Image classification data set "dataset" (arifnurrhmnn/Dataset-Motif-Batik on GitHub). Class labels (5): kawung, megamendung, parang, sidomukti, truntum.

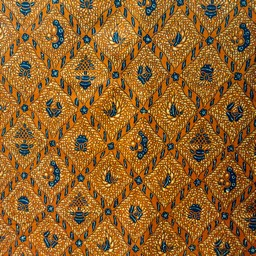
Label: sidomukti

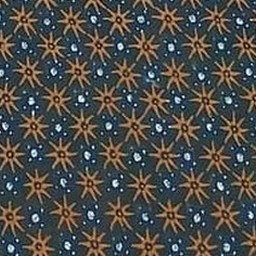
Label: truntum

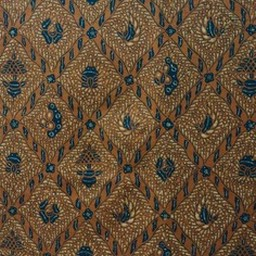
Label: sidomukti

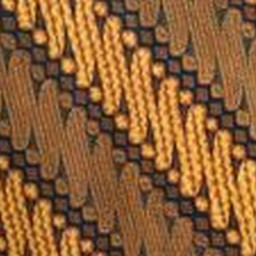
Label: parang

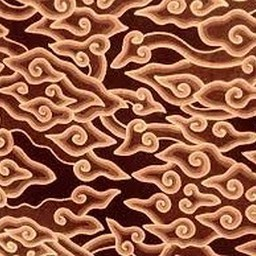
Label: megamendung

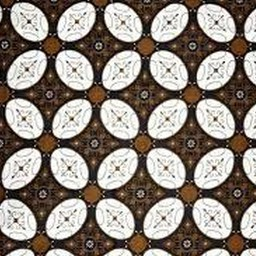
Label: kawung
